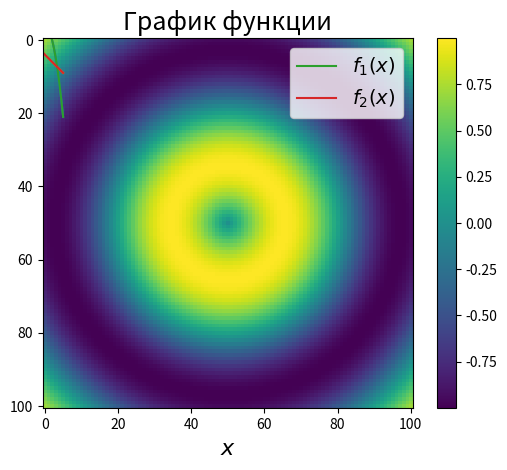

This chart was generated by the following Python code: (Note: this script raises an exception after producing the figure.)
2 * 2

print('Hello!') # Потренируйтесь на этой ячейке

# Подключаем пакеты:
import numpy as np #работа с массивами
import matplotlib.pyplot as plt #графики
# Инициализация отображения графиков в блокноте:
%matplotlib inline 

# Задаем диапазон изменения независимой переменной:
x = np.linspace(-5, 5, 21)

# Задаем функции:
f1 = lambda x: x**2 - 4
f2 = lambda x: x + 4

# График "по-быстрому"
plt.plot(x, f1(x))
plt.plot(x, f2(x));

# График красивый
plt.plot(x, f1(x), label='$f_1(x)$')
plt.plot(x, f2(x), label='$f_2(x)$')
plt.xlabel('$x$', fontsize=16)
plt.title('График функции', fontsize=18)
plt.legend(loc='best', fontsize=14);

# Здесь ваш код

V = np.array([1, 0, 0])
W = np.array([6, 5, 4])

V.dot(W)

# Задаем матрицу:
A = np.matrix([[1, -2, -3],
              [4, 5, 6],
              [7, 8, 9]])
A

# Транспонирование:
A.T

# Определитель:
np.linalg.det(A)

np.round(np.linalg.det(A)) #округление

# Ранг:
np.linalg.matrix_rank(A)

# Обратная матрица:
A.I

# Произведение матриц:
A.I * A

np.round(A.I * A)

# Произведение матрицы на вектор:
print(A, V)
A.dot(V)

g = lambda x, y: np.sin(np.sqrt(x**2 + y**2))

# Интервалы изменения по X и Y
x = np.linspace(-5, 5, 101)
y = x

# Координаты узлов сетки для построения графика
X, Y = np.meshgrid(x, y)

# Значения функции в узлах сетки
Z = g(X, Y)

# Графики встраиваются в блокнот
%matplotlib inline

plt.imshow(Z, cmap=plt.cm.viridis)
plt.colorbar();

plt.contourf(x, y, z, 50, cmap = plt.cm.viridis)
plt.colorbar()
contours = plt.contour(x, y, z, 5, colors='black')
plt.clabel(contours, inline=1);

# График в отдельном окне
%matplotlib

from mpl_toolkits.mplot3d import Axes3D
fig = plt.figure()
ax = fig.gca(projection='3d')

ax.plot_surface(X, Y, z, alpha=0.3, cmap=plt.cm.viridis, linewidth=0, rstride=4, cstride=4)

ax.set_xlabel('X')
ax.set_ylabel('Y')
ax.set_zlabel('Z')
ax.set_title('График поверхности')

# Направление обзора и расстояние до наблюдателя
ax.view_init(elev=45, azim=23)
#ax.dist=6

plt.show()

import sympy as sp
sp.init_printing() 

x = sp.symbols('x') # Переменная x теперь содержит символ 'x'

f = x**2 - 2*x + 1  - 4# Выражение для функции
f

# График функции
%matplotlib inline
sp.plot(f, (x, -2, 4)); #sympy содержит свою функцию для быстрого построения графиков

sp.solve(f, x) #Корни уравнения f(x) = 0

df = f.diff(x)
df

# Вычислить значение производной при x = 5:
df.subs(x, 5)

sp.solve(df) # Точки, в которых производная равна 0

f.diff(x, 2) # Вторая производная